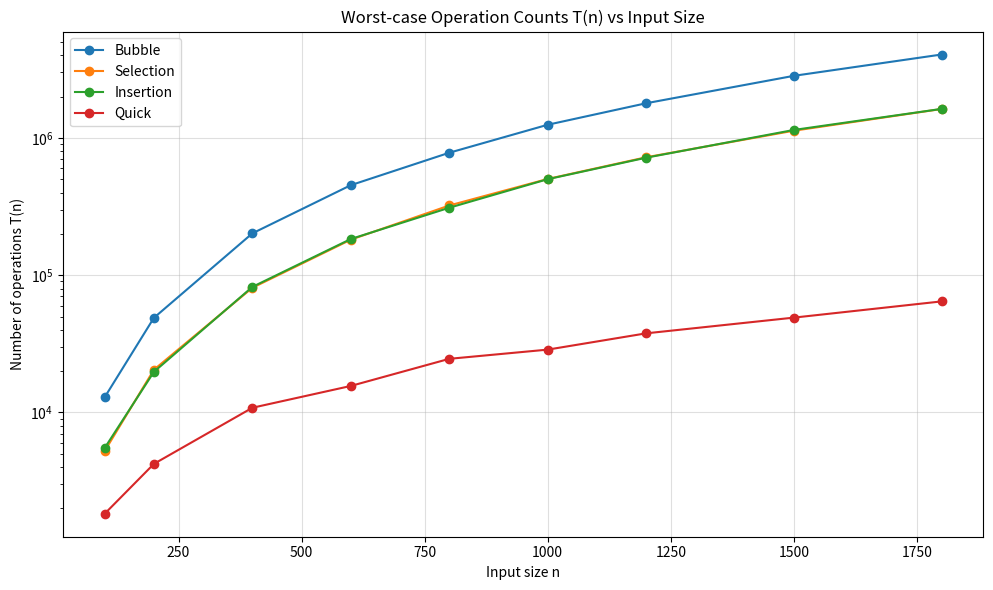
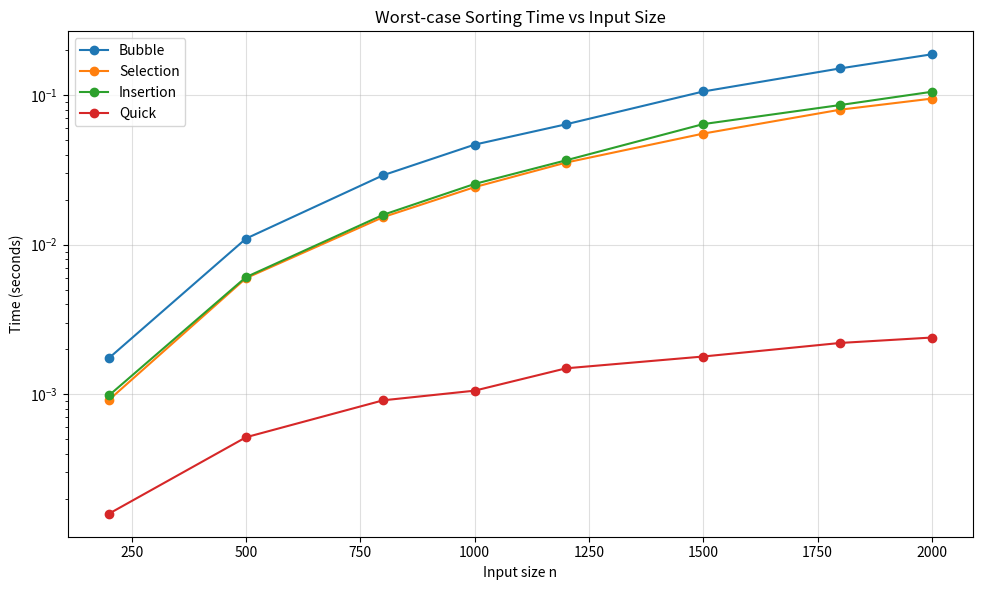

These charts were generated, in order, by the following Python code:
"""
Sorting Algorithms Analysis Assignment 01
"""

import random
import time
import matplotlib.pyplot as plt
import sys

# Increase recursion limit so worst-case QuickSort (last-element pivot) can finish
sys.setrecursionlimit(15000)


# Counter for operation counting

class Counter:
    def __init__(self):
        self.steps = 0

    def add(self, amount=1):
        self.steps += amount

    def get(self):
        return self.steps


# 1. Bubble Sort

def bubble_sort(arr):
    counter = Counter()
    n = len(arr)
    for i in range(n):
        swapped = False
        for j in range(0, n - i - 1):
            counter.add()  # comparison
            if arr[j] > arr[j + 1]:
                arr[j], arr[j + 1] = arr[j + 1], arr[j]
                counter.add(3)  # swap cost
                swapped = True
        if not swapped:
            break
    return arr, counter.get()


# 2. Selection Sort

def selection_sort(arr):
    counter = Counter()
    n = len(arr)
    for i in range(n):
        min_idx = i
        for j in range(i + 1, n):
            counter.add()  # comparison
            if arr[j] < arr[min_idx]:
                min_idx = j
        if min_idx != i:
            arr[i], arr[min_idx] = arr[min_idx], arr[i]
            counter.add(3)  # swap
    return arr, counter.get()


# 3. Insertion Sort (full list)

def insertion_sort(arr):
    counter = Counter()
    for i in range(1, len(arr)):
        key = arr[i]
        j = i - 1
        while j >= 0:
            counter.add()  # comparison
            if arr[j] > key:
                arr[j + 1] = arr[j]
                counter.add()  # shift
                j -= 1
            else:
                break
        arr[j + 1] = key
        counter.add()  # insert
    return arr, counter.get()


# 4. Quick Sort (Lomuto - last element as pivot)

def quick_sort(arr):
    counter = Counter()

    def partition(low, high):
        pivot = arr[high]
        i = low - 1
        for j in range(low, high):
            counter.add()  # comparison
            if arr[j] <= pivot:
                i += 1
                arr[i], arr[j] = arr[j], arr[i]
                counter.add(3)  # swap
        arr[i + 1], arr[high] = arr[high], arr[i + 1]
        counter.add(3)  # final swap
        return i + 1

    def quicksort(low, high):
        if low < high:
            counter.add()  # condition
            pi = partition(low, high)
            quicksort(low, pi - 1)
            quicksort(pi + 1, high)

    quicksort(0, len(arr) - 1)
    return arr, counter.get()


# 5. Insertion Sort - subarray version (required by assignment)

def insertion_sort_subarray(arr, left, right):
    counter = Counter()
    for i in range(left + 1, right + 1):
        key = arr[i]
        j = i - 1
        while j >= left:
            counter.add()  # comparison
            if arr[j] > key:
                arr[j + 1] = arr[j]
                counter.add()  # shift
                j -= 1
            else:
                break
        arr[j + 1] = key
        counter.add()  # insert
    return arr, counter.get()


# Helper: verify correctness

def is_correctly_sorted(original, result):
    return result == sorted(original)


# Step 1 & quick check (n=100)

def step1_demo():
    print("\n" + "="*75)
    print("STEP 1  –  Implementations + correctness check  (n=100)")
    print("="*75)

    random.seed(42)
    original = [random.randint(1, 1000) for _ in range(100)]

    tests = [
        ("Bubble", bubble_sort),
        ("Selection", selection_sort),
        ("Insertion", insertion_sort),
        ("Quick", quick_sort),
        ("Insertion-subarray", lambda a: insertion_sort_subarray(a, 0, len(a)-1))
    ]

    for name, func in tests:
        arr = original.copy()
        sorted_arr, steps = func(arr)
        correct = is_correctly_sorted(original, sorted_arr)
        print(f"{name:18} | correct: {correct:5} | steps: {steps:>9,}")


# Step 2 – Best / Average / Worst case operation counts (n=1200)

def step2_demo():
    print("\n" + "="*75)
    print("STEP 2  –  Operation counts: best / avg / worst case  (n=1200)")
    print("="*75)

    n = 1200
    random.seed(43)

    best    = list(range(n))
    worst   = list(range(n-1, -1, -1))
    average = [random.randint(1, 100000) for _ in range(n)]

    cases = [("best", best), ("worst", worst), ("average", average)]

    algos = [
        ("Bubble",    bubble_sort),
        ("Selection", selection_sort),
        ("Insertion", insertion_sort),
        ("Quick",     quick_sort),
    ]

    for algo_name, func in algos:
        print(f"\n{algo_name}")
        for case_name, data in cases:
            arr = data.copy()
            _, steps = func(arr)
            print(f"  {case_name:8} → {steps:>12,}")


# Step 3 – T(n) vs n  (worst case) + plot

def step3_operation_plot():
    print("\n" + "="*75)
    print("STEP 3  –  Operation counts T(n) vs n   (worst-case input)")
    print("="*75)

    sizes = [100, 200, 400, 600, 800, 1000, 1200, 1500, 1800]

    algos = {
        "Bubble":    bubble_sort,
        "Selection": selection_sort,
        "Insertion": insertion_sort,
        "Quick":     quick_sort,
    }

    results = {name: [] for name in algos}

    print(f"{'n':>6} |", end="")
    for name in algos:
        print(f" {name:>12}", end="")
    print()

    random.seed(46)

    for n in sizes:
        base = [random.randint(1, 200000) for _ in range(n)]
        worst = base[::-1]

        print(f"{n:6} |", end="")

        for name, func in algos.items():
            arr = worst.copy()
            _, steps = func(arr)
            results[name].append(steps)
            print(f" {steps:>12,}", end="")
        print()

    # Plot
    plt.figure(figsize=(10, 6))
    for name, counts in results.items():
        plt.plot(sizes, counts, marker='o', label=name)

    plt.xlabel("Input size n")
    plt.ylabel("Number of operations T(n)")
    plt.title("Worst-case Operation Counts T(n) vs Input Size")
    plt.grid(True, alpha=0.4)
    plt.legend()
    plt.tight_layout()
    plt.yscale('log')
    plt.show()


# Step 4 – Timing vs n  (worst case) + plot

def step4_timing_plot():
    print("\n" + "="*75)
    print("STEP 4  –  Wall-clock time vs n   (worst-case input)")
    print("="*75)

    sizes = [200, 500, 800, 1000, 1200, 1500, 1800, 2000]

    algos = {
        "Bubble":    bubble_sort,
        "Selection": selection_sort,
        "Insertion": insertion_sort,
        "Quick":     quick_sort,
    }

    results = {name: [] for name in algos}

    print(f"{'n':>6} |", end="")
    for name in algos:
        print(f" {name:>10}", end="")
    print()

    random.seed(47)

    for n in sizes:
        base = [random.randint(1, 200000) for _ in range(n)]
        worst = base[::-1]

        print(f"{n:6} |", end="")

        for name, func in algos.items():
            arr = worst.copy()
            start = time.perf_counter()
            func(arr)
            elapsed = time.perf_counter() - start
            results[name].append(elapsed)
            print(f" {elapsed:9.4f}s", end="")
        print()

    # Plot
    plt.figure(figsize=(10, 6))
    for name, times in results.items():
        plt.plot(sizes, times, marker='o', label=name)

    plt.xlabel("Input size n")
    plt.ylabel("Time (seconds)")
    plt.title("Worst-case Sorting Time vs Input Size")
    plt.grid(True, alpha=0.4)
    plt.legend()
    plt.tight_layout()
    plt.yscale('log')
    plt.show()


# Main – run everything

if __name__ == "__main__":
    step1_demo()
    step2_demo()
    step3_operation_plot()    # ← Step 3 plot of T(n)
    step4_timing_plot()       # ← Step 4 plot of time
